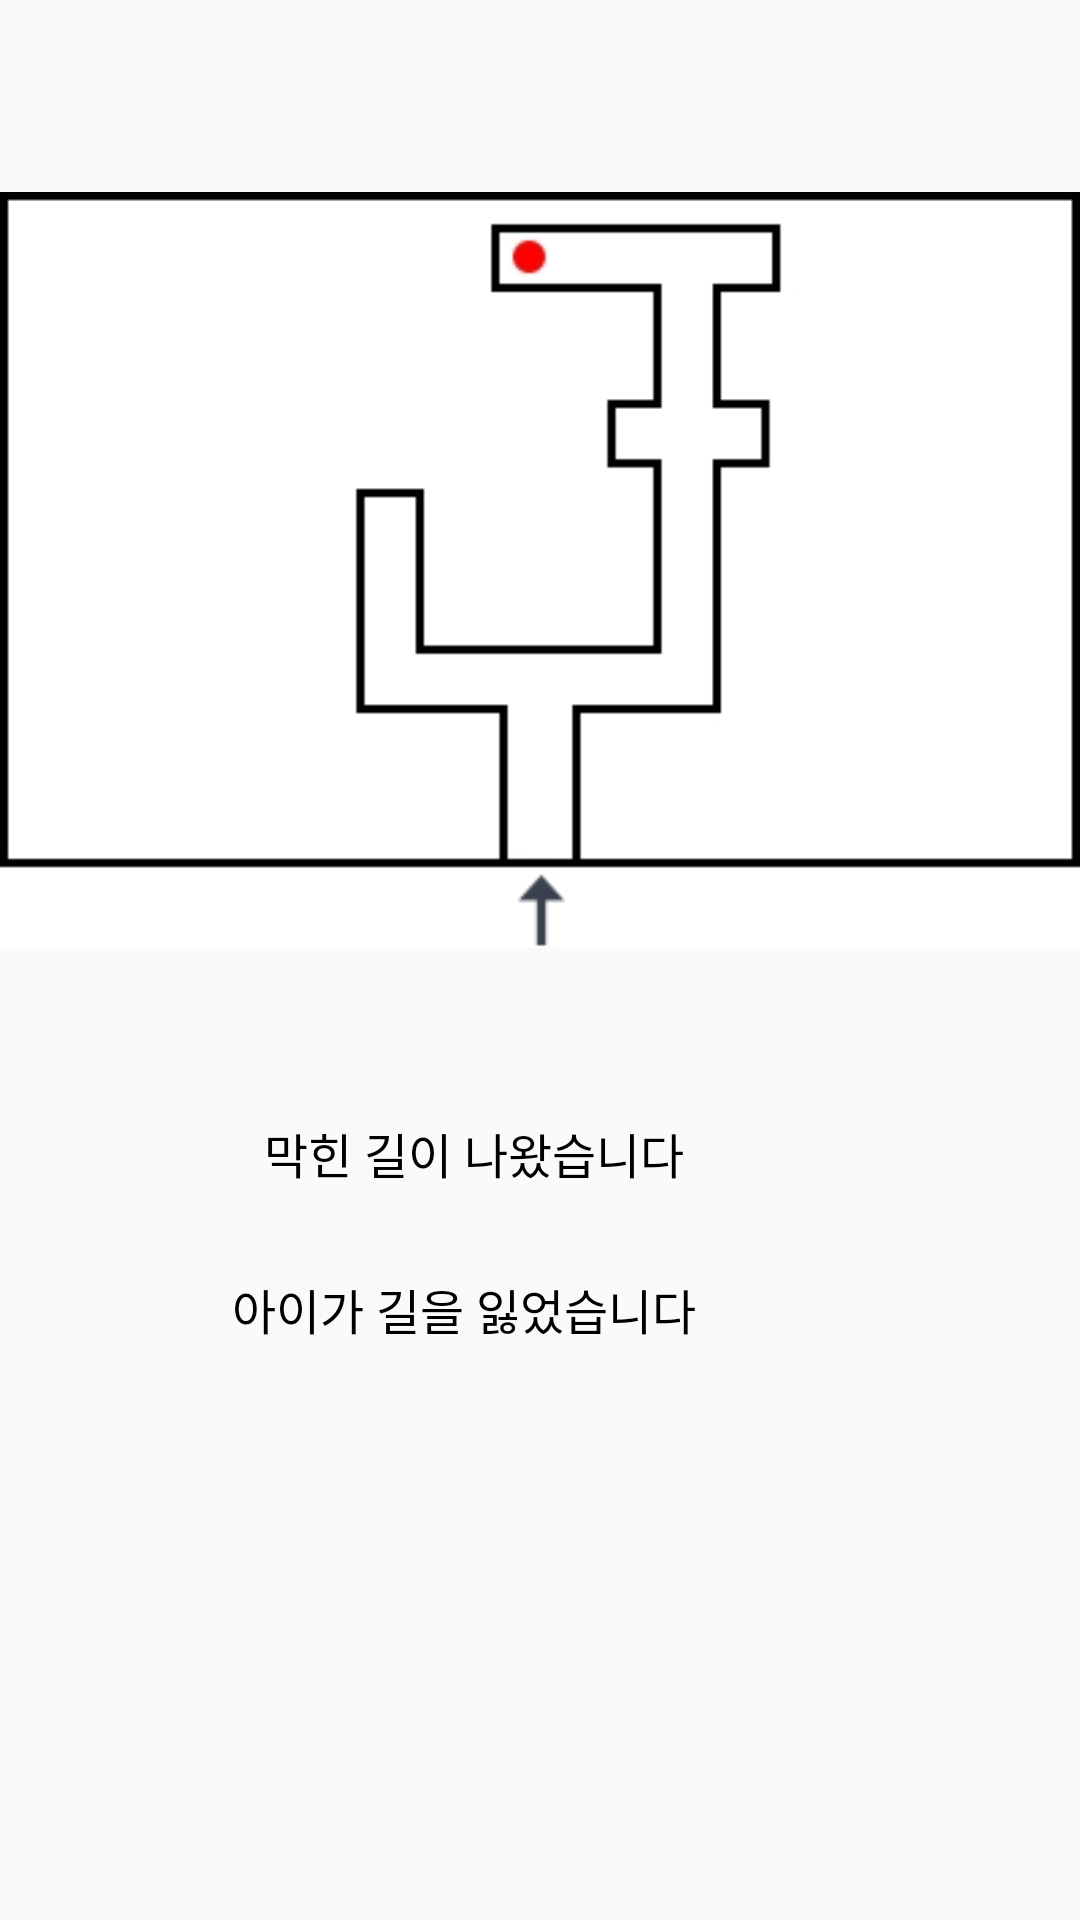

This screen was rendered from an Android layout file. Write that file and the resources it references.
<!-- AndroidManifest.xml: application theme AppTheme -->
<!-- res/layout/activity_direction__r__st__end.xml -->
<?xml version="1.0" encoding="utf-8"?>
<androidx.constraintlayout.widget.ConstraintLayout xmlns:android="http://schemas.android.com/apk/res/android"
    xmlns:app="http://schemas.android.com/apk/res-auto"
    xmlns:tools="http://schemas.android.com/tools"
    android:layout_width="match_parent"
    android:layout_height="match_parent"
    tools:context=".Direction_R_St_End">

    <ImageView
        android:id="@+id/map"
        android:layout_width="match_parent"
        android:layout_height="wrap_content"
        android:layout_marginTop="50dp"
        app:layout_constraintTop_toTopOf="parent"
        app:srcCompat="@drawable/three_st_left"
        tools:layout_editor_absoluteX="5dp" />

    <TextView
        android:id="@+id/textView19"
        android:layout_width="wrap_content"
        android:layout_height="wrap_content"
        android:layout_marginEnd="132dp"
        android:layout_marginRight="132dp"
        android:layout_marginBottom="244dp"
        android:text="막힌 길이 나왔습니다"
        android:textColor="#000000"
        android:textSize="16dp"
        app:layout_constraintBottom_toBottomOf="parent"
        app:layout_constraintEnd_toEndOf="parent" />

    <TextView
        android:id="@+id/textView20"
        android:layout_width="wrap_content"
        android:layout_height="wrap_content"
        android:layout_marginEnd="128dp"
        android:layout_marginRight="128dp"
        android:layout_marginBottom="192dp"
        android:text="아이가 길을 잃었습니다"
        android:textColor="#000000"
        android:textSize="16dp"
        app:layout_constraintBottom_toBottomOf="parent"
        app:layout_constraintEnd_toEndOf="parent" />


</androidx.constraintlayout.widget.ConstraintLayout>
<!-- resources referenced by this layout -->
<resources>
  <!-- drawable three_st_left: jpg bitmap (drawable-v24, 14857 bytes) -->
  <style name="AppTheme" parent="Theme.AppCompat.Light.DarkActionBar">
          <item name="windowNoTitle">true</item>
          
          <item name="colorPrimary">@color/colorPrimary</item>
          <item name="colorPrimaryDark">@color/colorPrimaryDark</item>
          <item name="colorAccent">@color/colorAccent</item>
  
      </style>
  <!-- not gathered from this repository: default colours our renderer supplied (Android Studio template values) -->
  <color name="colorPrimary">#FF6200EE</color>
  <color name="colorPrimaryDark">#FF3700B3</color>
  <color name="colorAccent">#FF03DAC5</color>
</resources>
